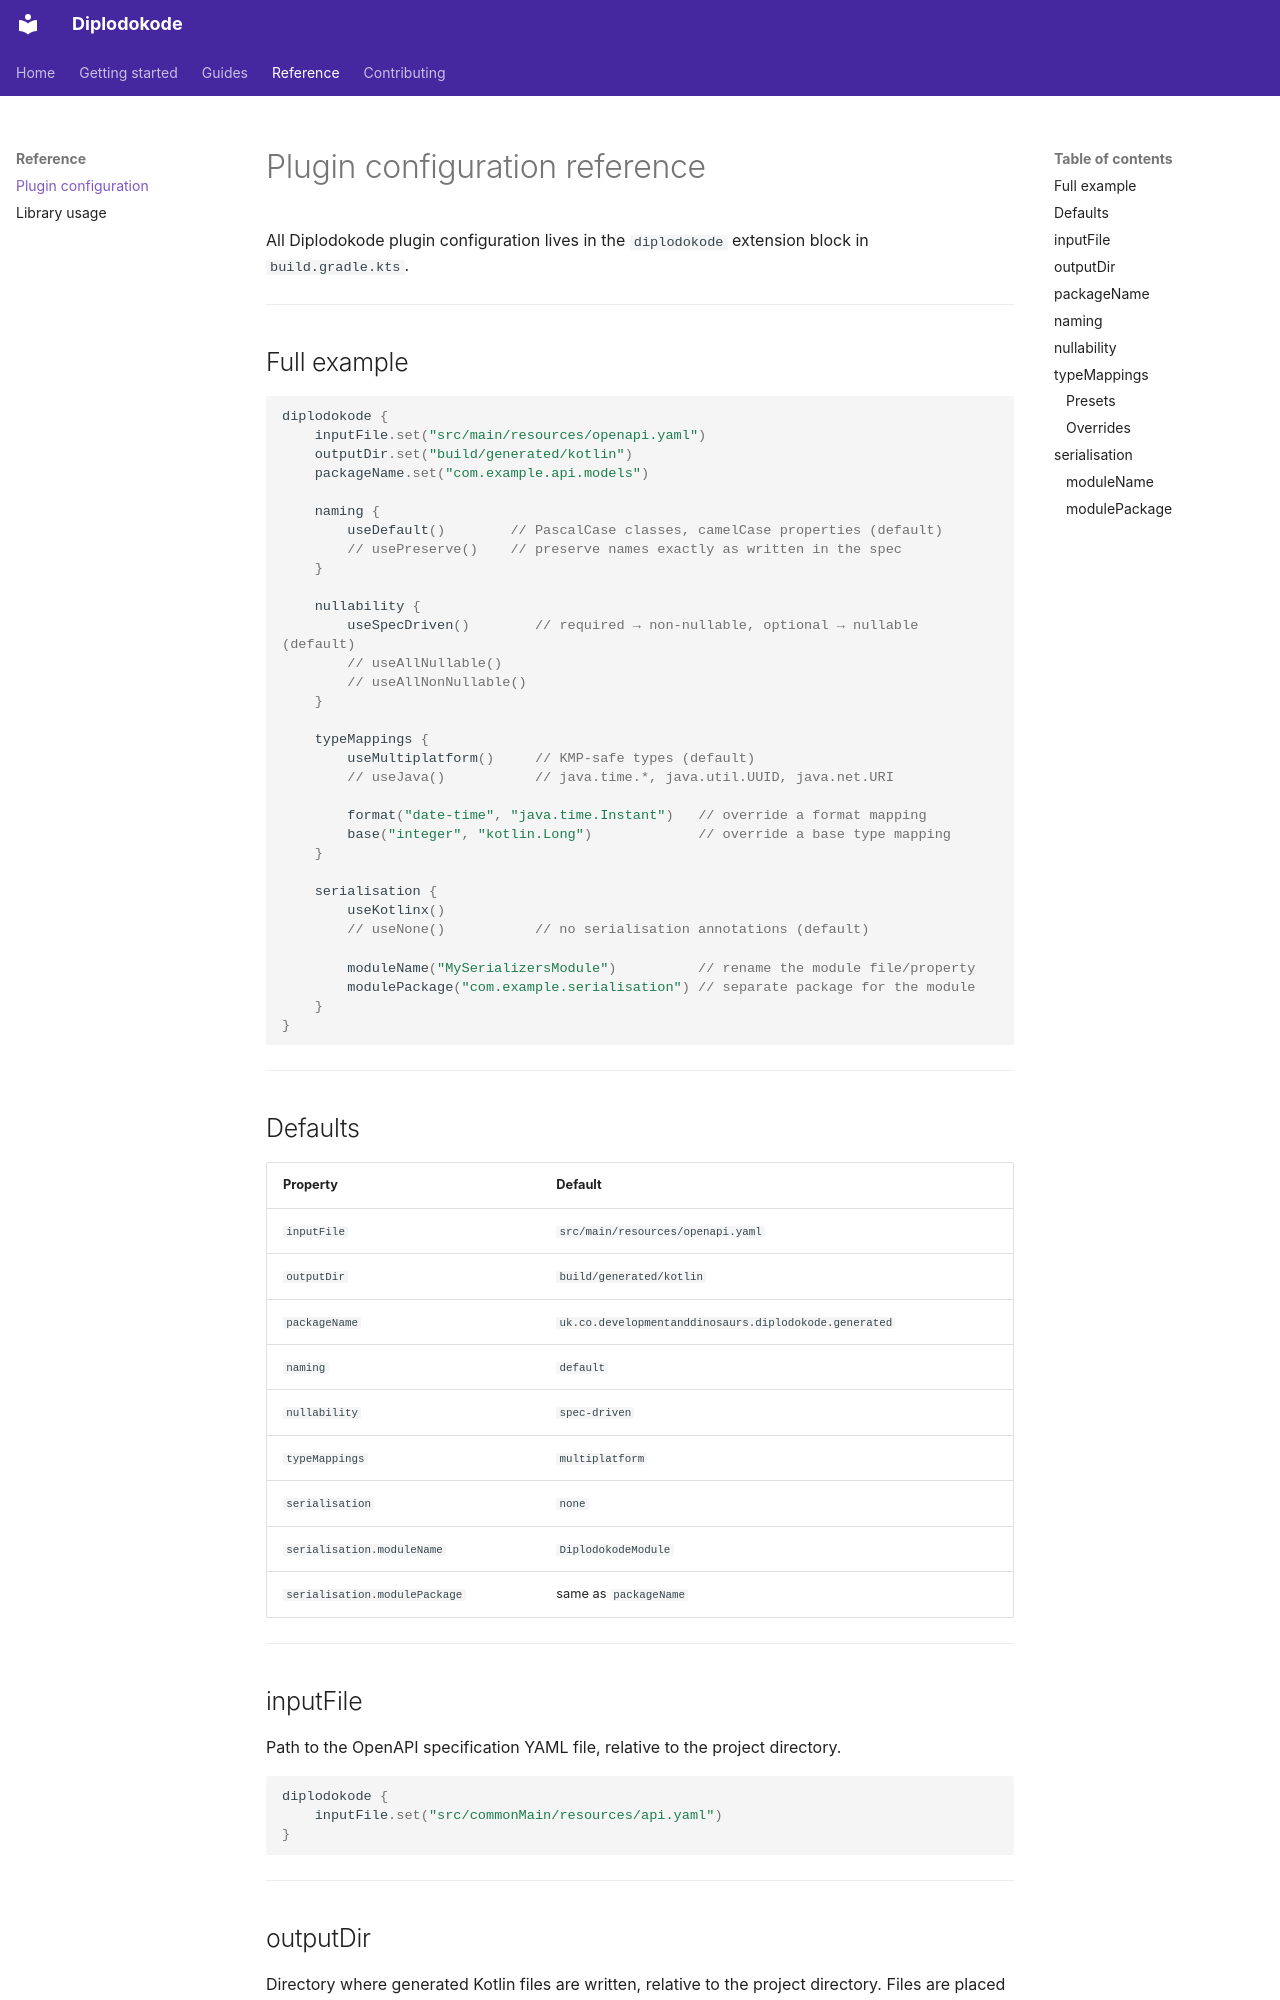

repository: development-and-dinosaurs/diplodokode · page: configuration/index.html · generator: mkdocs

# Plugin configuration reference

All Diplodokode plugin configuration lives in the `diplodokode` extension block in `build.gradle.kts`.

---

## Full example

```kotlin
diplodokode {
    inputFile.set("src/main/resources/openapi.yaml")
    outputDir.set("build/generated/kotlin")
    packageName.set("com.example.api.models")

    naming {
        useDefault()        // PascalCase classes, camelCase properties (default)
        // usePreserve()    // preserve names exactly as written in the spec
    }

    nullability {
        useSpecDriven()        // required → non-nullable, optional → nullable (default)
        // useAllNullable()
        // useAllNonNullable()
    }

    typeMappings {
        useMultiplatform()     // KMP-safe types (default)
        // useJava()           // java.time.*, java.util.UUID, java.net.URI

        format("date-time", "java.time.Instant")   // override a format mapping
        base("integer", "kotlin.Long")             // override a base type mapping
    }

    serialisation {
        useKotlinx()
        // useNone()           // no serialisation annotations (default)

        moduleName("MySerializersModule")          // rename the module file/property
        modulePackage("com.example.serialisation") // separate package for the module
    }
}
```

---

## Defaults

| Property | Default |
|---|---|
| `inputFile` | `src/main/resources/openapi.yaml` |
| `outputDir` | `build/generated/kotlin` |
| `packageName` | `uk.co.developmentanddinosaurs.diplodokode.generated` |
| `naming` | `default` |
| `nullability` | `spec-driven` |
| `typeMappings` | `multiplatform` |
| `serialisation` | `none` |
| `serialisation.moduleName` | `DiplodokodeModule` |
| `serialisation.modulePackage` | same as `packageName` |

---
